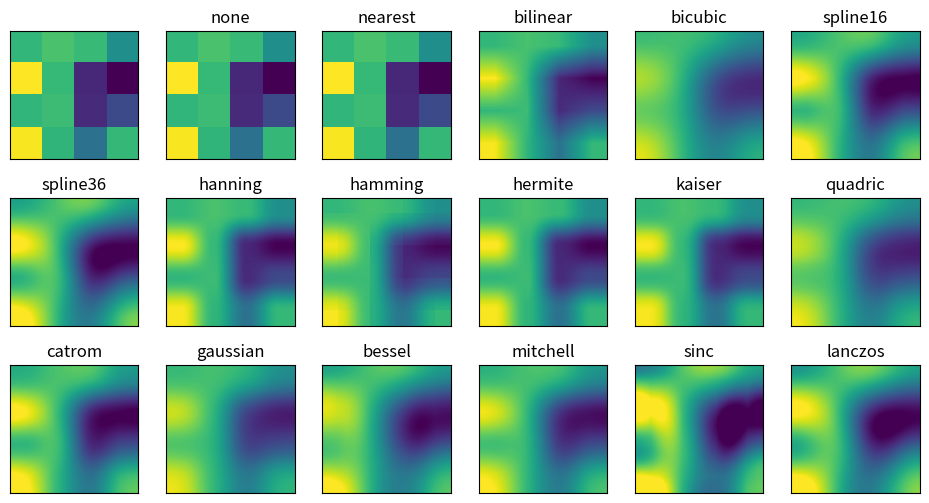

This figure's Python source:
import matplotlib.pyplot as plt
import numpy as np

methods = [None, 'none', 'nearest', 'bilinear', 'bicubic', 'spline16',
           'spline36', 'hanning', 'hamming', 'hermite', 'kaiser', 'quadric',
           'catrom', 'gaussian', 'bessel', 'mitchell', 'sinc', 'lanczos']

# Fixing random state for reproducibility
np.random.seed(19680801)

grid = np.random.rand(4, 4)

fig, axes = plt.subplots(3, 6, figsize=(12, 6),
                         subplot_kw={'xticks': [], 'yticks': []})

fig.subplots_adjust(hspace=0.3, wspace=0.05)

for ax, interp_method in zip(axes.flat, methods):
    ax.imshow(grid, interpolation=interp_method, cmap='viridis')
    ax.set_title(interp_method)

plt.show()